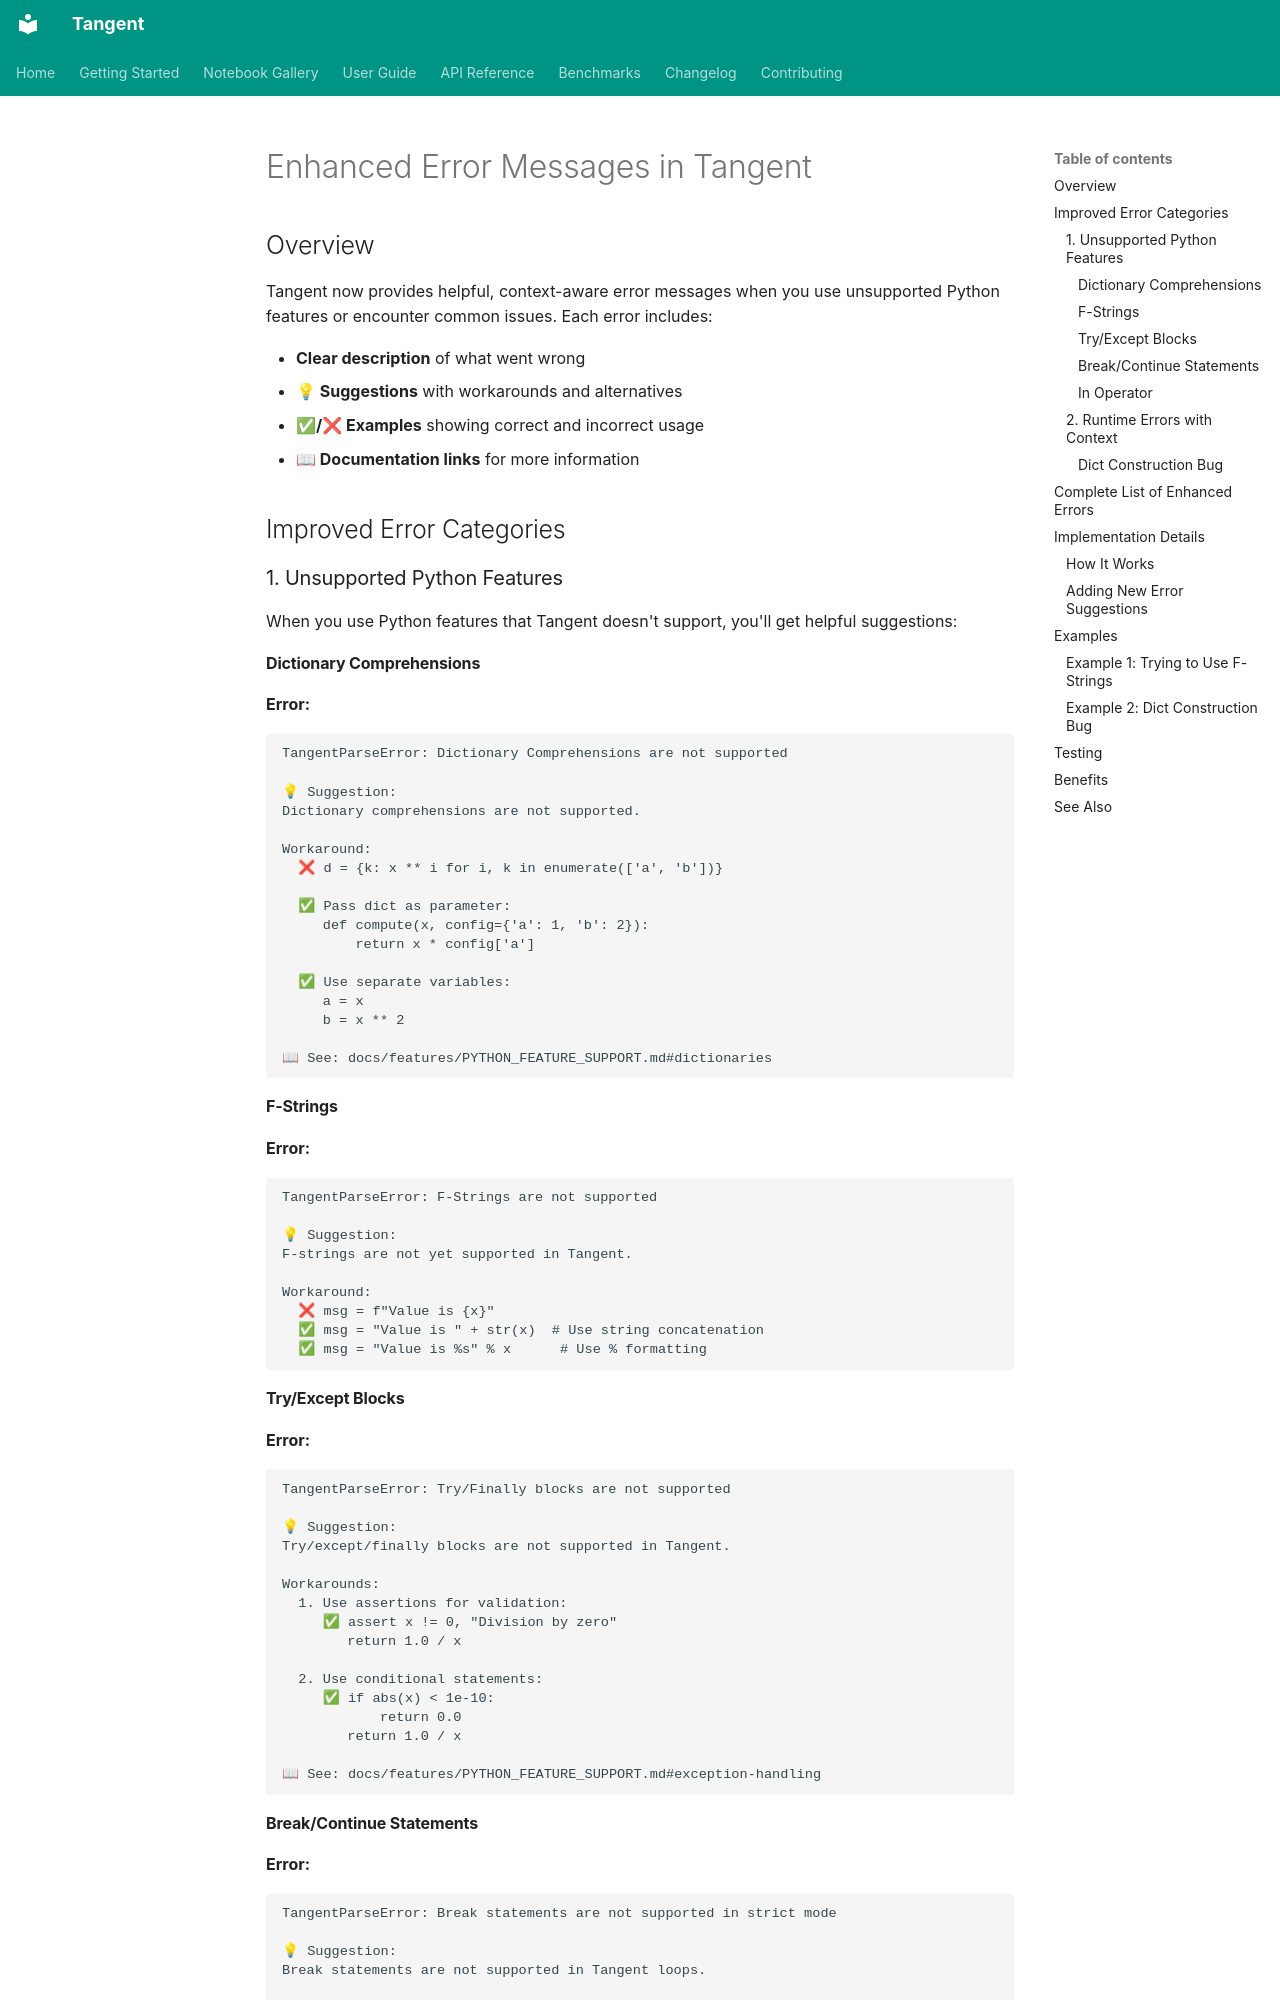

repository: pedronahum/tangent · page: features/ERROR_MESSAGES/index.html · generator: mkdocs

# Enhanced Error Messages in Tangent

## Overview

Tangent now provides helpful, context-aware error messages when you use unsupported Python features or encounter common issues. Each error includes:

- **Clear description** of what went wrong
- **💡 Suggestions** with workarounds and alternatives
- **✅/❌ Examples** showing correct and incorrect usage
- **📖 Documentation links** for more information

## Improved Error Categories

### 1. Unsupported Python Features

When you use Python features that Tangent doesn't support, you'll get helpful suggestions:

#### Dictionary Comprehensions

**Error:**
```
TangentParseError: Dictionary Comprehensions are not supported

💡 Suggestion:
Dictionary comprehensions are not supported.

Workaround:
  ❌ d = {k: x ** i for i, k in enumerate(['a', 'b'])}

  ✅ Pass dict as parameter:
     def compute(x, config={'a': 1, 'b': 2}):
         return x * config['a']

  ✅ Use separate variables:
     a = x
     b = x ** 2

📖 See: docs/features/PYTHON_FEATURE_SUPPORT.md#dictionaries
```

#### F-Strings

**Error:**
```
TangentParseError: F-Strings are not supported

💡 Suggestion:
F-strings are not yet supported in Tangent.

Workaround:
  ❌ msg = f"Value is {x}"
  ✅ msg = "Value is " + str(x)  # Use string concatenation
  ✅ msg = "Value is %s" % x      # Use % formatting
```

#### Try/Except Blocks

**Error:**
```
TangentParseError: Try/Finally blocks are not supported

💡 Suggestion:
Try/except/finally blocks are not supported in Tangent.

Workarounds:
  1. Use assertions for validation:
     ✅ assert x != 0, "Division by zero"
        return 1.0 / x

  2. Use conditional statements:
     ✅ if abs(x) < 1e-10:
            return 0.0
        return 1.0 / x

📖 See: docs/features/PYTHON_FEATURE_SUPPORT.md#exception-handling
```
